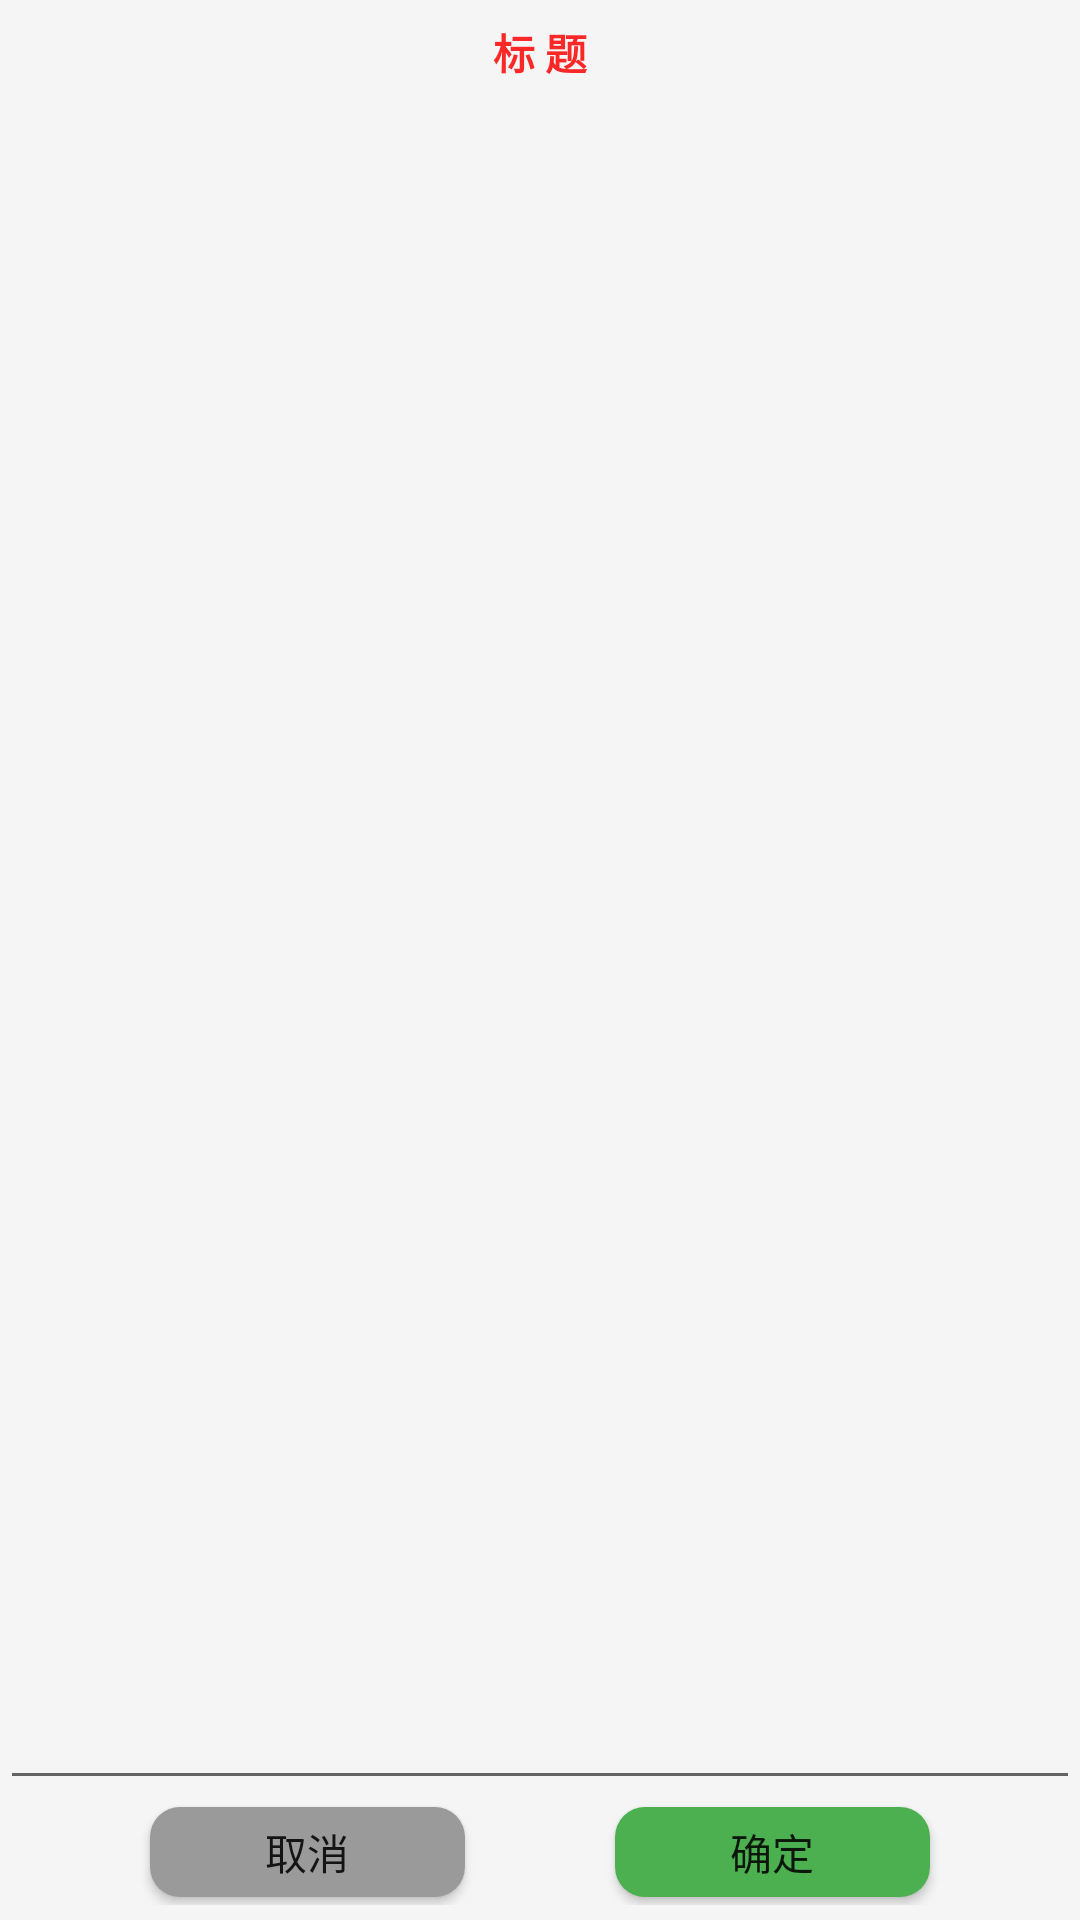

The Android layout XML behind this screen, and the referenced resources:
<!-- AndroidManifest.xml: application theme AppTheme -->
<!-- res/layout/dialog_input.xml -->
<?xml version="1.0" encoding="utf-8"?>
<LinearLayout xmlns:android="http://schemas.android.com/apk/res/android"
    android:orientation="vertical"
    android:layout_width="match_parent"
    android:layout_height="300dp">

    <TextView
        android:id="@+id/title"
        android:layout_width="match_parent"
        android:layout_height="25dp"
        android:gravity="center"
        android:text="标 题"
        android:textStyle="bold"
        android:textColor="@color/red"
        android:layout_marginTop="5dp"
        android:layout_gravity="center_vertical" />

    <LinearLayout
        android:layout_width="match_parent"
        android:layout_height="0dp"
        android:layout_weight="5">

        <android.support.design.widget.TextInputLayout
            android:layout_width="match_parent"
            android:layout_height="match_parent"
            android:gravity="bottom">

            <android.support.design.widget.TextInputEditText
                android:textColor="@color/red"
                android:textSize="15dp"
                android:id="@+id/input"
                android:layout_width="match_parent"
                android:layout_height="wrap_content"
                android:ellipsize="end" />

        </android.support.design.widget.TextInputLayout>
    </LinearLayout>

    <LinearLayout
        android:layout_width="match_parent"
        android:layout_height="35dp"
        android:gravity="center_vertical"
        android:layout_marginBottom="5dp">

        <Button
            android:id="@+id/cancel"
            android:layout_width="0dp"
            android:layout_height="30dp"
            android:layout_weight="1"
            android:layout_marginLeft="50dp"
            android:layout_marginRight="25dp"
            android:text="取消"
            android:background="@drawable/btn_bg_gray_effect" />

        <Button
            android:id="@+id/ok"
            android:layout_width="0dp"
            android:layout_height="30dp"
            android:layout_weight="1"
            android:layout_marginLeft="25dp"
            android:layout_marginRight="50dp"
            android:text="确定"
            android:background="@drawable/btn_bg_green_effect" />
    </LinearLayout>
</LinearLayout>
<!-- resources referenced by this layout -->
<resources>
  <color name="red">#FC2828</color>
  <!-- drawable btn_bg_gray_effect (drawable) -->
  <?xml version="1.0" encoding="utf-8"?>
  <ripple xmlns:android="http://schemas.android.com/apk/res/android"
      android:color="@color/white">
      <item>
          <shape android:shape="rectangle">
              <solid android:color="@color/gray"/>
              <corners android:radius="10dp"/>
          </shape>
      </item>
  </ripple>
  <!-- drawable btn_bg_green_effect (drawable) -->
  <?xml version="1.0" encoding="utf-8"?>
  <ripple xmlns:android="http://schemas.android.com/apk/res/android"
      android:color="@color/blue">
      <item>
          <shape android:shape="rectangle">
              <solid android:color="@color/green"/>
              <corners android:radius="10dp"/>
          </shape>
      </item>
  </ripple>
  <style name="AppTheme" parent="Theme.AppCompat.Light.DarkActionBar">
          
          <item name="colorPrimary">@color/colorPrimary</item>
          <item name="colorPrimaryDark">@color/colorPrimaryDark</item>
          <item name="colorAccent">@color/colorAccent</item>
          <item name="android:windowBackground">@color/windows_color</item>
          <item name="windowActionBar">false</item>
          <item name="windowActionModeOverlay">true</item>
          <item name="windowNoTitle">true</item>
          <item name="android:windowIsTranslucent">true</item>
          
      </style>
  <color name="white">#ffffff</color>
  <color name="gray">#9A9A9A</color>
  <color name="blue">#347ce9</color>
  <color name="green">#4CAF50</color>
  <color name="colorPrimary">@color/black2</color>
  <color name="colorPrimaryDark">@color/black2</color>
  <color name="colorAccent">@color/green</color>
  <color name="windows_color">#F5F5F5</color>
  <color name="black2">#000000</color>
</resources>
